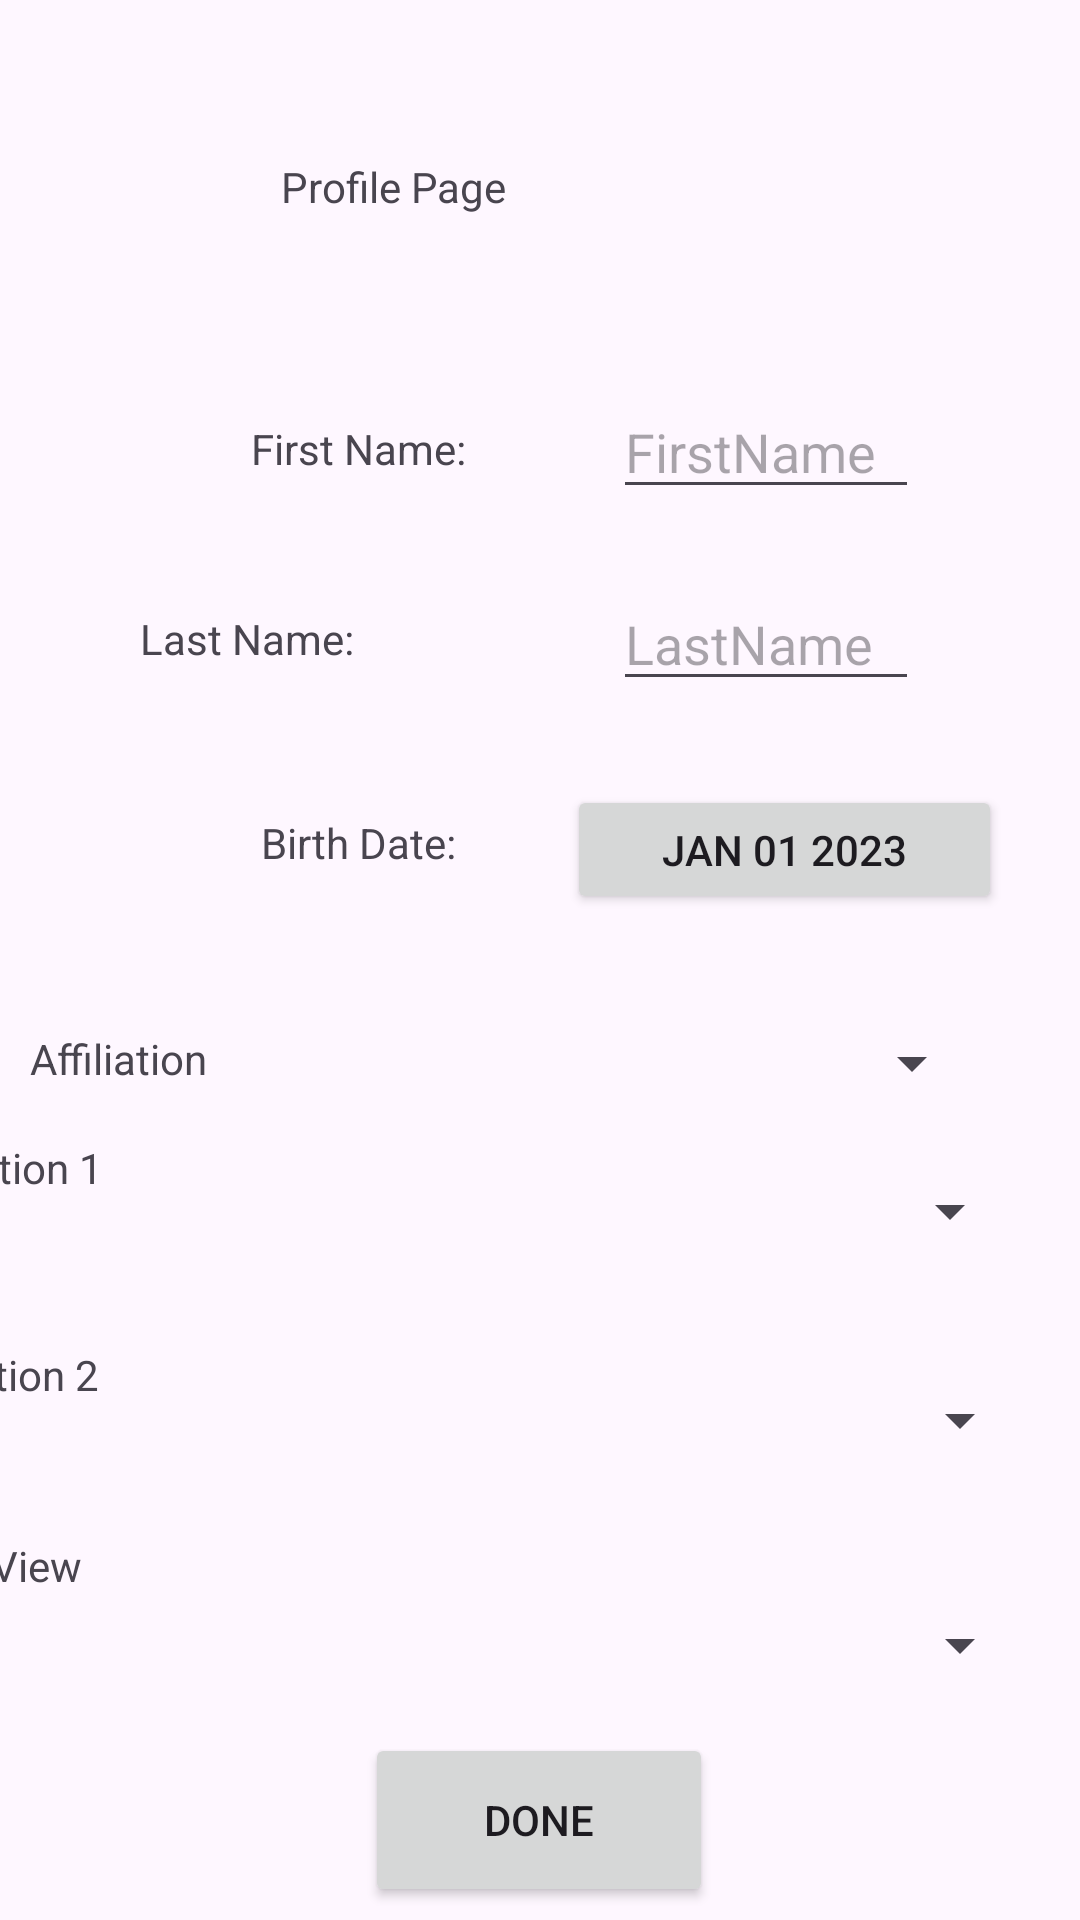

Android layout source for this screen:
<!-- AndroidManifest.xml: application theme Theme.Talk2Friends -->
<!-- res/layout/activity_create_profile.xml -->
<?xml version="1.0" encoding="utf-8"?>
<androidx.constraintlayout.widget.ConstraintLayout xmlns:android="http://schemas.android.com/apk/res/android"
    xmlns:app="http://schemas.android.com/apk/res-auto"
    xmlns:tools="http://schemas.android.com/tools"
    android:layout_width="match_parent"
    android:layout_height="match_parent"
    android:onClick="openDatePicker"
    tools:context=".CreateProfile">

    <TextView
        android:id="@+id/profileTitle"
        android:layout_width="241dp"
        android:layout_height="49dp"
        android:layout_marginLeft="68dp"
        android:layout_marginTop="40dp"
        android:text="Profile Page"
        app:layout_constraintBottom_toTopOf="@+id/doneButton"
        app:layout_constraintEnd_toEndOf="parent"
        app:layout_constraintStart_toStartOf="parent"
        app:layout_constraintTop_toTopOf="parent"
        app:layout_constraintVertical_bias="0.026" />

    <EditText
        android:id="@+id/FirstNameAsnwer"
        android:layout_width="102dp"
        android:layout_height="40dp"
        android:layout_marginTop="28dp"
        android:hint="FirstName"
        android:imeOptions="actionDone"
        android:inputType="text"
        app:layout_constraintEnd_toEndOf="parent"
        app:layout_constraintHorizontal_bias="0.792"
        app:layout_constraintStart_toStartOf="parent"
        app:layout_constraintTop_toBottomOf="@+id/profileTitle" />

    <TextView
        android:id="@+id/FirstName"
        android:layout_width="102dp"
        android:layout_height="40dp"
        android:layout_marginStart="68dp"
        android:layout_marginTop="28dp"
        android:gravity="center|center_horizontal"
        android:text="First Name:"
        app:layout_constraintBottom_toTopOf="@+id/lastName"
        app:layout_constraintEnd_toStartOf="@+id/FirstNameAsnwer"
        app:layout_constraintHorizontal_bias="0.013"
        app:layout_constraintStart_toStartOf="parent"
        app:layout_constraintTop_toBottomOf="@+id/profileTitle"
        app:layout_constraintVertical_bias="0.0" />

    <TextView
        android:id="@+id/lastName"
        android:layout_width="102dp"
        android:layout_height="40dp"
        android:layout_marginEnd="71dp"
        android:layout_marginBottom="28dp"
        android:gravity="center|center_horizontal"
        android:text="Last Name:"
        app:layout_constraintBottom_toTopOf="@+id/BirthDate"
        app:layout_constraintEnd_toStartOf="@+id/LastNameAnswer"
        app:layout_constraintHorizontal_bias="1.0"
        app:layout_constraintStart_toStartOf="parent" />

    <EditText
        android:id="@+id/LastNameAnswer"
        android:layout_width="102dp"
        android:layout_height="40dp"
        android:layout_marginTop="24dp"
        android:hint="LastName"
        android:imeOptions="actionDone"
        android:inputType="text"
        app:layout_constraintEnd_toEndOf="parent"
        app:layout_constraintHorizontal_bias="0.792"
        app:layout_constraintStart_toStartOf="parent"
        app:layout_constraintTop_toBottomOf="@+id/FirstNameAsnwer" />

    <TextView
        android:id="@+id/BirthDate"
        android:layout_width="102dp"
        android:layout_height="40dp"
        android:layout_marginStart="68dp"
        android:layout_marginBottom="32dp"
        android:gravity="center|center_horizontal"
        android:text="Birth Date:"
        app:layout_constraintBottom_toTopOf="@+id/Affiliation"
        app:layout_constraintEnd_toStartOf="@+id/BirthDateAnswer"
        app:layout_constraintHorizontal_bias="0.016"
        app:layout_constraintStart_toStartOf="parent" />

    <TextView
        android:id="@+id/Affiliation"
        android:layout_width="102dp"
        android:layout_height="40dp"
        android:layout_marginLeft="60dp"
        android:layout_marginEnd="67dp"
        android:layout_marginBottom="32dp"
        android:gravity="center|center_horizontal"
        android:text="Affiliation"
        app:layout_constraintBottom_toTopOf="@+id/interests"
        app:layout_constraintEnd_toStartOf="@+id/affiliationAnswer"
        app:layout_constraintHorizontal_bias="1.0"
        app:layout_constraintStart_toStartOf="parent" />

    <Spinner
        android:id="@+id/affiliationAnswer"
        android:layout_width="171dp"
        android:layout_height="45dp"
        android:layout_marginEnd="32dp"
        android:layout_marginBottom="28dp"
        app:layout_constraintBottom_toTopOf="@+id/interests"
        app:layout_constraintEnd_toEndOf="parent" />


    <TextView
        android:id="@+id/interests"
        android:layout_width="278dp"
        android:layout_height="33dp"
        android:layout_marginTop="405dp"
        android:gravity="center|center_horizontal"
        app:layout_constraintBottom_toTopOf="@+id/doneButton"
        app:layout_constraintEnd_toEndOf="parent"
        app:layout_constraintStart_toStartOf="parent"
        app:layout_constraintTop_toTopOf="parent"
        app:layout_constraintVertical_bias="0.0" />

    <TextView
        android:id="@+id/option1"
        android:layout_width="120dp"
        android:layout_height="45dp"

        android:layout_marginEnd="84dp"
        android:text="Option 1"
        app:layout_constraintBottom_toBottomOf="parent"
        app:layout_constraintEnd_toStartOf="@+id/Interest1Answer"
        app:layout_constraintHorizontal_bias="0.84"
        app:layout_constraintStart_toStartOf="parent"
        app:layout_constraintTop_toTopOf="parent"
        app:layout_constraintVertical_bias="0.638" />

    <Spinner
        android:id="@+id/Interest1Answer"
        android:layout_width="159dp"
        android:layout_height="41dp"
        android:text="in"
        app:layout_constraintBottom_toBottomOf="parent"
        app:layout_constraintEnd_toEndOf="parent"
        app:layout_constraintHorizontal_bias="0.904"
        app:layout_constraintStart_toStartOf="parent"
        app:layout_constraintTop_toTopOf="parent"
        app:layout_constraintVertical_bias="0.64" />

    <TextView
        android:id="@+id/option2"
        android:layout_width="120dp"
        android:layout_height="48dp"
        android:layout_marginTop="24dp"
        android:layout_marginEnd="84dp"
        android:text="Option 2"
        app:layout_constraintBottom_toTopOf="@+id/textView14"
        app:layout_constraintEnd_toStartOf="@+id/interest2Answer"
        app:layout_constraintHorizontal_bias="0.875"
        app:layout_constraintStart_toStartOf="parent"
        app:layout_constraintTop_toBottomOf="@+id/option1"
        app:layout_constraintVertical_bias="0.0" />

    <Spinner
        android:id="@+id/interest2Answer"
        android:layout_width="163dp"
        android:layout_height="50dp"
        android:layout_marginTop="24dp"
        android:text="Option 4"
        app:layout_constraintBottom_toBottomOf="parent"
        app:layout_constraintEnd_toEndOf="parent"
        app:layout_constraintHorizontal_bias="0.919"
        app:layout_constraintStart_toStartOf="parent"
        app:layout_constraintTop_toBottomOf="@+id/Interest1Answer"
        app:layout_constraintVertical_bias="0.0" />

    <TextView
        android:id="@+id/textView14"
        android:layout_width="119dp"
        android:layout_height="47dp"
        android:layout_marginEnd="92dp"
        android:text="TextView"
        app:layout_constraintBottom_toBottomOf="parent"
        app:layout_constraintEnd_toStartOf="@+id/interest3Answer"
        app:layout_constraintHorizontal_bias="1.0"
        app:layout_constraintStart_toStartOf="parent"
        app:layout_constraintTop_toTopOf="parent"
        app:layout_constraintVertical_bias="0.864" />

    <Spinner
        android:id="@+id/interest3Answer"
        android:layout_width="163dp"
        android:layout_height="42dp"
        android:layout_marginTop="13dp"
        app:layout_constraintBottom_toBottomOf="parent"
        app:layout_constraintEnd_toEndOf="parent"
        app:layout_constraintHorizontal_bias="0.919"
        app:layout_constraintStart_toStartOf="parent"
        app:layout_constraintTop_toBottomOf="@+id/interest2Answer"
        app:layout_constraintVertical_bias="0.184" />

    <Button
        android:id="@+id/doneButton"
        android:layout_width="116dp"
        android:layout_height="58dp"
        android:layout_marginTop="36dp"
        android:text="Done"
        app:layout_constraintBottom_toBottomOf="parent"
        app:layout_constraintEnd_toEndOf="parent"
        app:layout_constraintHorizontal_bias="0.498"
        app:layout_constraintStart_toStartOf="parent"
        app:layout_constraintTop_toTopOf="parent"
        app:layout_constraintVertical_bias="0.992" />

    <Button
        android:id="@+id/BirthDateAnswer"
        android:layout_width="145dp"
        android:layout_height="43dp"
        android:layout_marginTop="28dp"
        android:onClick="openDatePicker"
        android:text="JAN 01 2023"
        app:layout_constraintBottom_toTopOf="@+id/interests"
        app:layout_constraintEnd_toEndOf="parent"
        app:layout_constraintHorizontal_bias="0.879"
        app:layout_constraintStart_toStartOf="parent"
        app:layout_constraintTop_toBottomOf="@+id/LastNameAnswer"
        app:layout_constraintVertical_bias="0.0" />


</androidx.constraintlayout.widget.ConstraintLayout>
<!-- resources referenced by this layout -->
<resources>
  <style name="Theme.Talk2Friends" parent="Base.Theme.Talk2Friends" />
  <style name="Base.Theme.Talk2Friends" parent="Theme.Material3.DayNight.NoActionBar">
          
          
      </style>
</resources>
